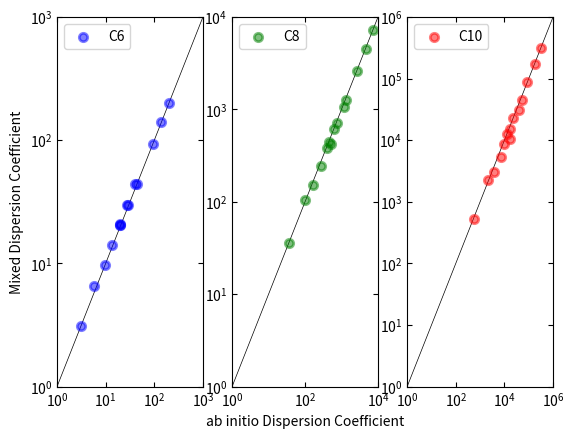

Source code (Python):
#!/usr/bin/python

from numpy import *
import matplotlib.pyplot as plt
from matplotlib.ticker import AutoMinorLocator, MaxNLocator
from scipy.interpolate import splrep, splev

c6_x = [5.688, 19.857, 29.148, 44.139, 3.0712, 9.5667, 13.652, 19.916, 19.753, 28.009, 40.518, 93.161, 137.97, 201.27]
c6_y = [6.52580781744299, 20.4808846273299, 29.6291821027851, 44.3237021190694, 3.09391583822185, 9.71008265979235, 14.047333042254, 21.0140733271777, 20.5652842455435, 29.751280913601, 44.5063555349121, 93.3727392765148, 139.680719750437, 202.072593886455]

c8_x = [97.818, 442.13, 732.2, 1357.2, 36.175, 167.47, 279.99, 524.99, 390.12, 638.14, 1162.3, 2616.7, 4669.4, 7389.1]
c8_y = [106.01279305065, 449.360233131505, 721.731495384537, 1262.21205575767, 35.7059723183671, 151.348187171172, 243.085047133714, 425.123302819312, 382.944357315785, 615.058884335476, 1075.65589665097, 2607.07218158608, 4559.42127906602, 7323.02882009896]

c10_x = [2220.5, 12617., 23441., 51088., 545.08, 3701.1, 7256.6, 16674., 9335.2, 17658., 38978., 88260., 184250., 316030.]
c10_y = [2246.267454423, 12696.9515697273, 22600.4858930068, 45129.6756859608, 530.976609654324, 3001.32750628784, 5342.34218297555, 10667.8312697568, 8679.92758034305, 15450.2110017954, 30851.6823528313, 87331.8003364181, 174388.101428968, 310409.613253198]


fig, ax = plt.subplots(1,3)
ax1, ax2, ax3 = ax

ax1.plot([-2000,2000],[-2000,2000], color='0.0', zorder=0, lw=0.5)
ax2.plot([-20000,20000],[-20000,20000], color='0.0', zorder=0, lw=0.5)
ax3.plot([-2000000,2000000],[-2000000,2000000], color='0.0', zorder=0, lw=0.5)

ax1.scatter(c6_x,c6_y, color='b', zorder=1, alpha=0.5, lw=2.0, label='C6')
ax2.scatter(c8_x,c8_y, color='g', zorder=1, alpha=0.5, lw=2.0, label='C8')
ax3.scatter(c10_x,c10_y, color='r', zorder=1, alpha=0.5, lw=2.0, label='C10')

ax1.set_ylim(1,1000)
ax1.set_xlim(1,1000)

ax2.set_ylim(1,10000)
ax2.set_xlim(1,10000)

ax3.set_ylim(1,1000000)
ax3.set_xlim(1,1000000)

ax1.set_xscale('log')
ax1.set_yscale('log')

ax2.set_xscale('log')
ax2.set_yscale('log')

ax3.set_xscale('log')
ax3.set_yscale('log')

ax1.set(ylabel=r'Mixed Dispersion Coefficient')
ax2.set(xlabel=r'ab initio Dispersion Coefficient')

ax1.xaxis.set_minor_locator(AutoMinorLocator())
ax1.yaxis.set_minor_locator(AutoMinorLocator())
ax1.tick_params(which='both', axis="x", direction="in")
ax1.tick_params(which='both', axis="y", direction="in")
ax1.tick_params(which='both', bottom=True, top=True, left=True, right=True)

ax2.xaxis.set_minor_locator(AutoMinorLocator())
ax2.yaxis.set_minor_locator(AutoMinorLocator())
ax2.tick_params(which='both', axis="x", direction="in")
ax2.tick_params(which='both', axis="y", direction="in")
ax2.tick_params(which='both', bottom=True, top=True, left=True, right=True)

ax3.xaxis.set_minor_locator(AutoMinorLocator())
ax3.yaxis.set_minor_locator(AutoMinorLocator())
ax3.tick_params(which='both', axis="x", direction="in")
ax3.tick_params(which='both', axis="y", direction="in")
ax3.tick_params(which='both', bottom=True, top=True, left=True, right=True)

ax1.legend()
ax2.legend()
ax3.legend()

plt.show()



